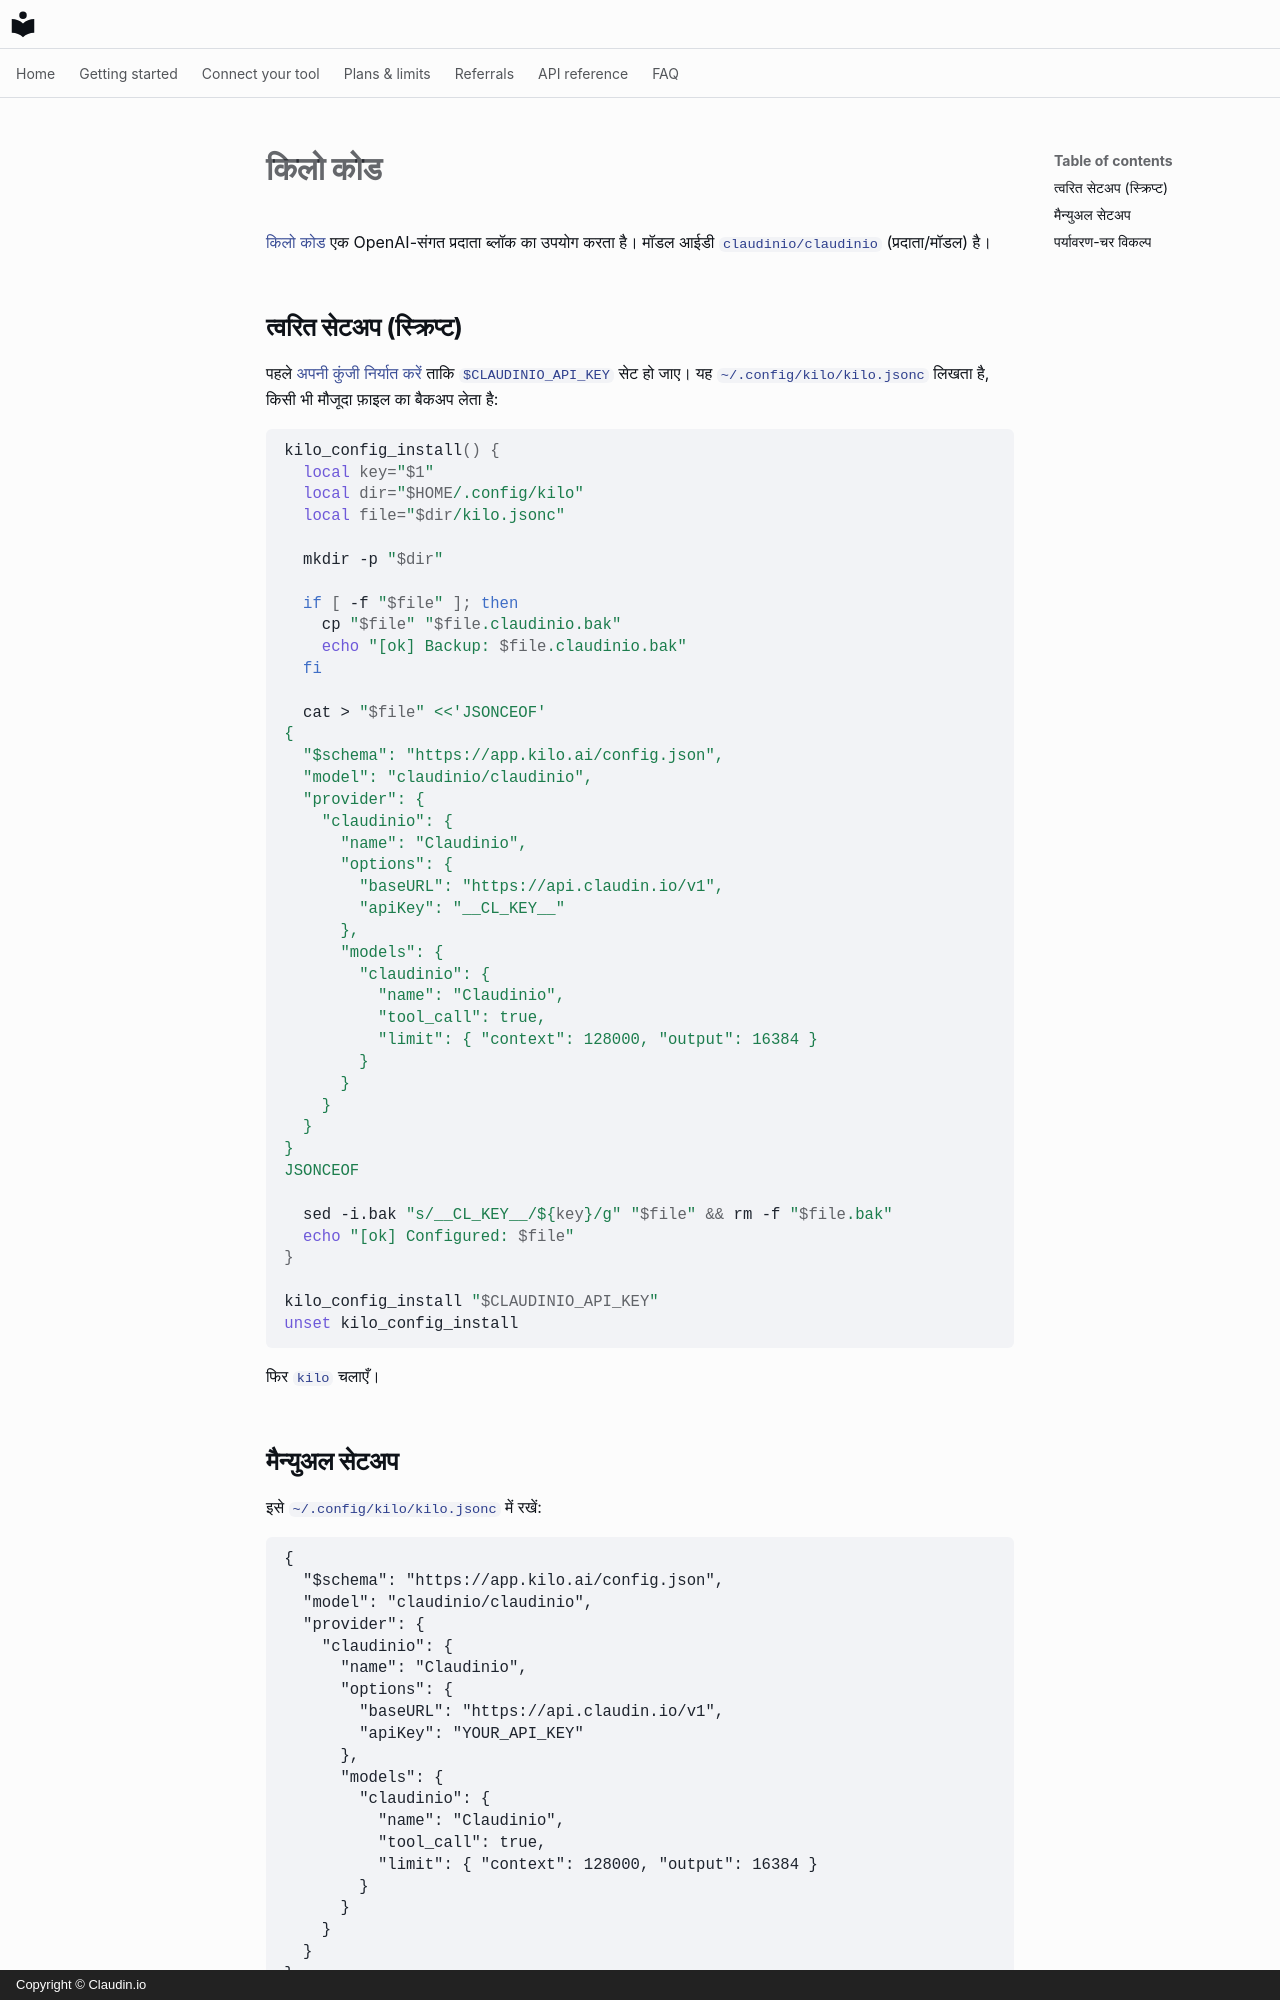

repository: claudin-io/docs · page: clients/kilo.hi/index.html · generator: mkdocs · copyright: Copyright © Claudin.io

# किलो कोड

[किलो कोड](https://kilo.ai) एक OpenAI-संगत प्रदाता ब्लॉक का उपयोग करता है। मॉडल आईडी `claudinio/claudinio` (प्रदाता/मॉडल) है।

## त्वरित सेटअप (स्क्रिप्ट)

पहले [अपनी कुंजी निर्यात करें](../getting-started/set-your-key.md) ताकि `$CLAUDINIO_API_KEY` सेट हो जाए। यह `~/.config/kilo/kilo.jsonc` लिखता है, किसी भी मौजूदा फ़ाइल का बैकअप लेता है:

```bash
kilo_config_install() {
  local key="$1"
  local dir="$HOME/.config/kilo"
  local file="$dir/kilo.jsonc"

  mkdir -p "$dir"

  if [ -f "$file" ]; then
    cp "$file" "$file.claudinio.bak"
    echo "[ok] Backup: $file.claudinio.bak"
  fi

  cat > "$file" <<'JSONCEOF'
{
  "$schema": "https://app.kilo.ai/config.json",
  "model": "claudinio/claudinio",
  "provider": {
    "claudinio": {
      "name": "Claudinio",
      "options": {
        "baseURL": "https://api.claudin.io/v1",
        "apiKey": "__CL_KEY__"
      },
      "models": {
        "claudinio": {
          "name": "Claudinio",
          "tool_call": true,
          "limit": { "context": 128000, "output": 16384 }
        }
      }
    }
  }
}
JSONCEOF

  sed -i.bak "s/__CL_KEY__/${key}/g" "$file" && rm -f "$file.bak"
  echo "[ok] Configured: $file"
}

kilo_config_install "$CLAUDINIO_API_KEY"
unset kilo_config_install
```

फिर `kilo` चलाएँ।
